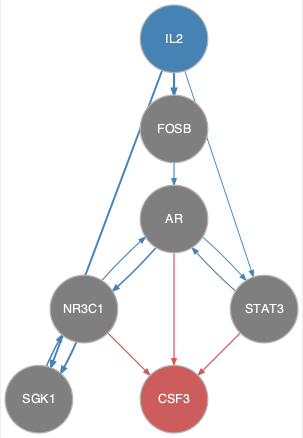

The table this chart was drawn from, first rows:
from	to
AR	NR3C1
AR	STAT3
FOSB	AR
IL2	FOSB
IL2	SGK1
IL2	STAT3
NR3C1	AR
NR3C1	SGK1
SGK1	NR3C1
STAT3	AR
AR	CSF3
NR3C1	CSF3
STAT3	CSF3
